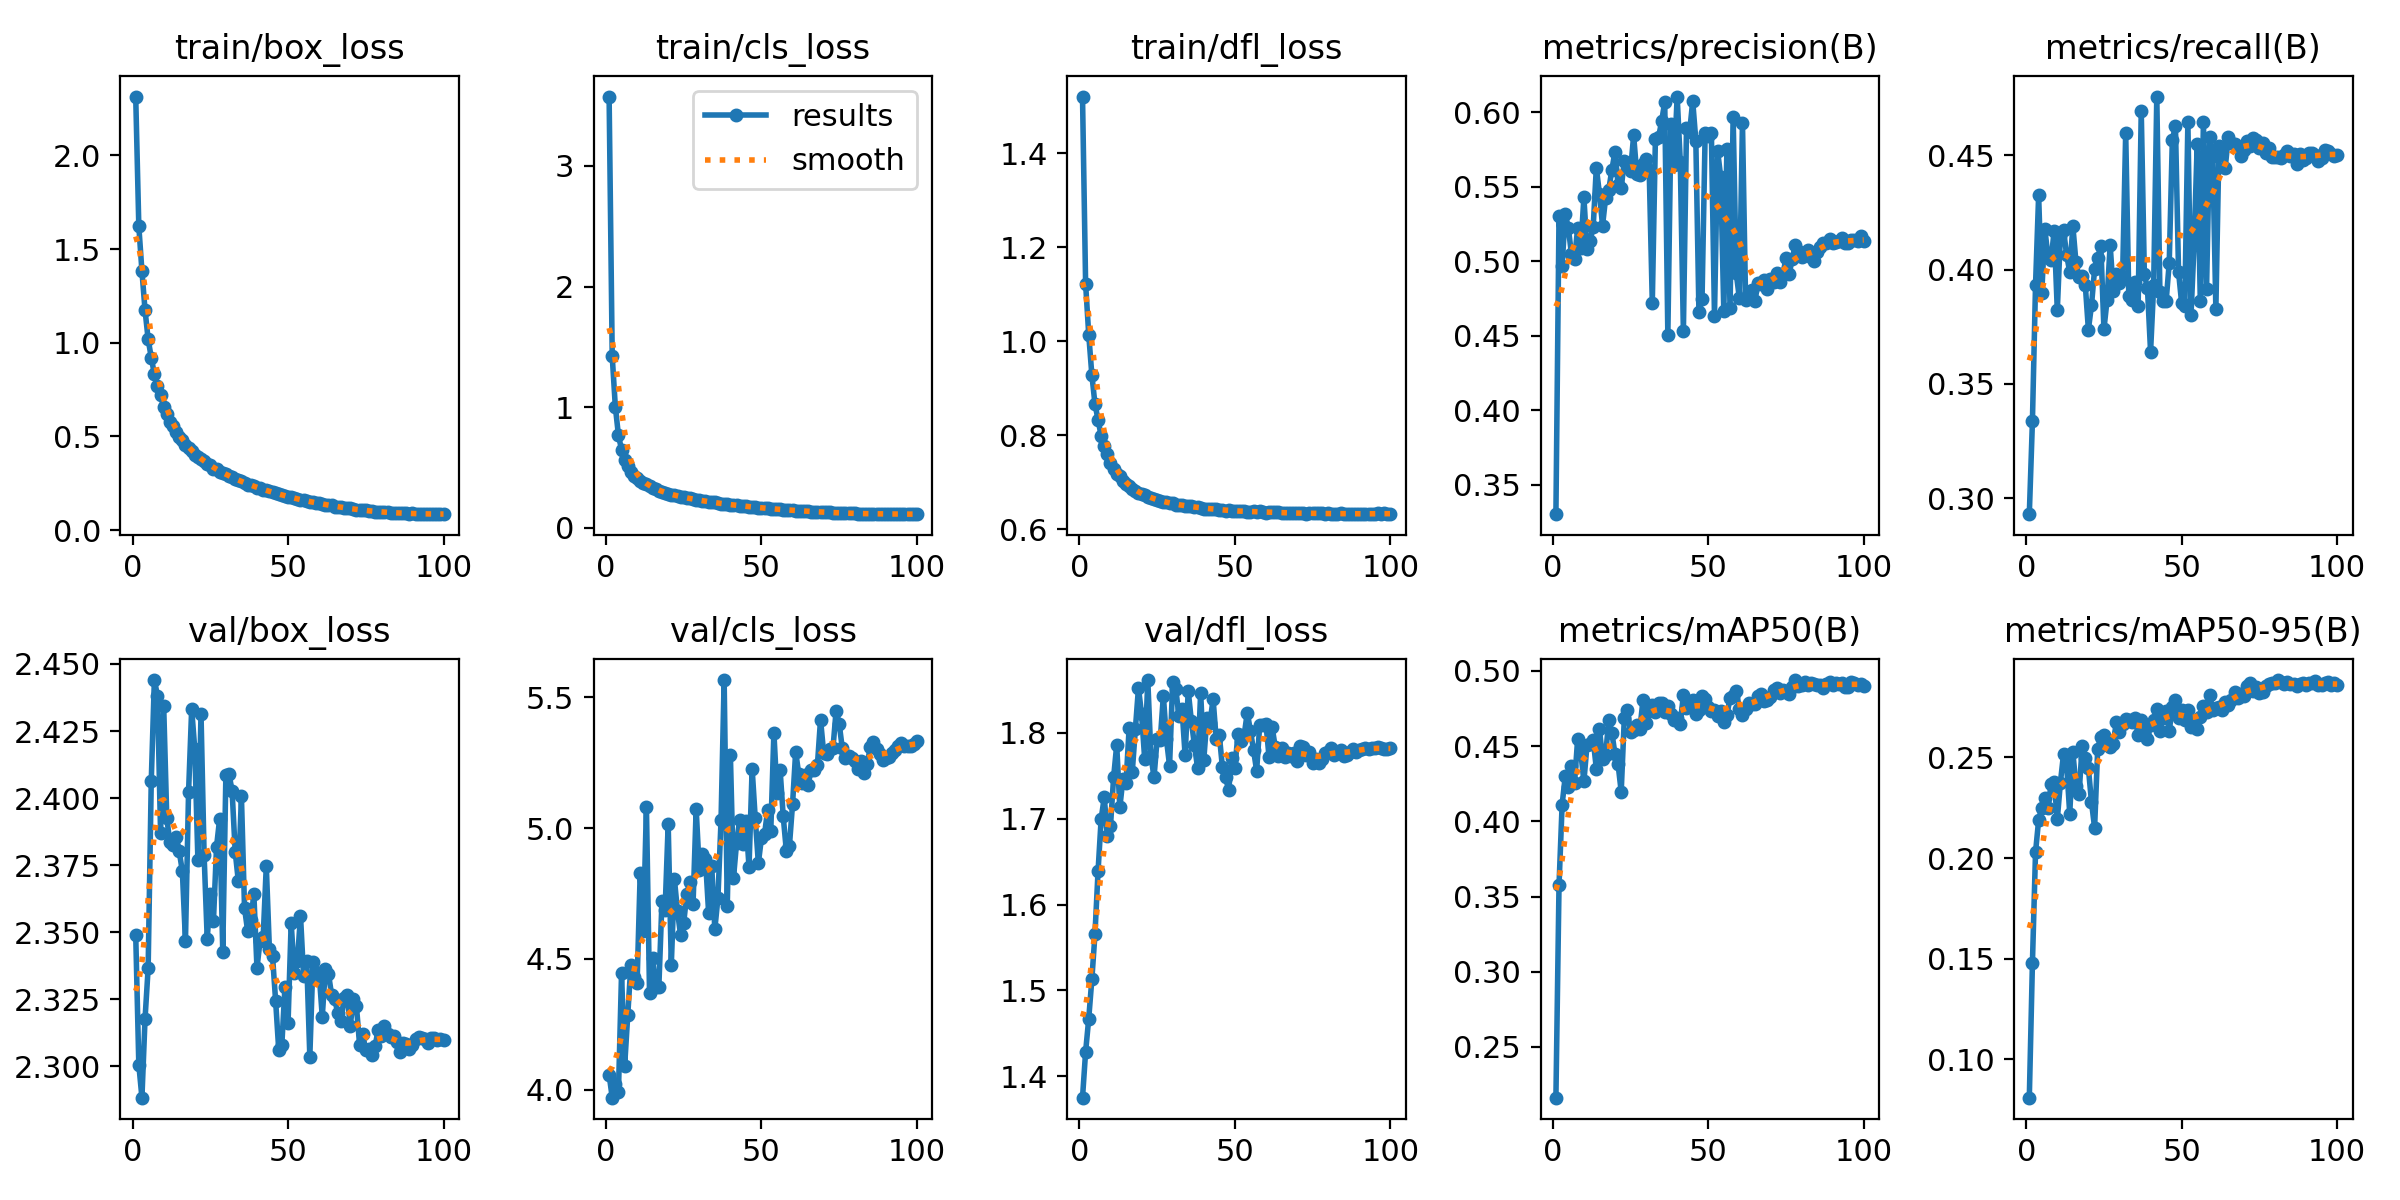

Data behind this chart, as committed beside it:
epoch, train/box_loss, train/cls_loss, train/dfl_loss, metrics/precision(B), metrics/recall(B), metrics/mAP50(B), metrics/mAP50-95(B), val/box_loss, val/cls_loss, val/dfl_loss, lr/pg0, lr/pg1, lr/pg2
1, 2.314, 3.575, 1.52, 0.3303, 0.293, 0.2163, 0.08097, 2.349, 4.058, 1.375, 0.07305, 2.6949e-06, 2.6949e-06
2, 1.621, 1.422, 1.122, 0.5308, 0.3336, 0.3576, 0.1477, 2.301, 3.969, 1.429, 0.04601, 5.3981e-06, 5.3981e-06
3, 1.383, 1.004, 1.014, 0.4972, 0.3932, 0.4112, 0.2028, 2.288, 4.021, 1.467, 0.01897, 8.096e-06, 8.096e-06
4, 1.174, 0.7673, 0.9289, 0.5321, 0.4325, 0.4299, 0.2189, 2.318, 3.99, 1.513, 9.9781e-06, 9.9781e-06, 9.9781e-06
5, 1.018, 0.6469, 0.8666, 0.5224, 0.3897, 0.423, 0.2251, 2.337, 4.444, 1.565, 9.961e-06, 9.961e-06, 9.961e-06
6, 0.9209, 0.5641, 0.8329, 0.505, 0.4179, 0.437, 0.2297, 2.406, 4.091, 1.639, 9.9392e-06, 9.9392e-06, 9.9392e-06
7, 0.8323, 0.5106, 0.7984, 0.5017, 0.4056, 0.4257, 0.2251, 2.444, 4.285, 1.7, 9.9125e-06, 9.9125e-06, 9.9125e-06
8, 0.7704, 0.4654, 0.7772, 0.5224, 0.4042, 0.455, 0.2367, 2.438, 4.476, 1.725, 9.881e-06, 9.881e-06, 9.881e-06
9, 0.7189, 0.4329, 0.7604, 0.5089, 0.417, 0.446, 0.2376, 2.387, 4.432, 1.679, 9.8448e-06, 9.8448e-06, 9.8448e-06
10, 0.6578, 0.4137, 0.7419, 0.543, 0.3822, 0.4265, 0.2192, 2.434, 4.409, 1.692, 9.8038e-06, 9.8038e-06, 9.8038e-06
11, 0.6218, 0.3913, 0.7282, 0.5081, 0.4148, 0.4506, 0.2375, 2.392, 4.829, 1.748, 9.7582e-06, 9.7582e-06, 9.7582e-06
12, 0.5785, 0.3694, 0.7171, 0.5137, 0.4175, 0.4512, 0.2515, 2.384, 4.604, 1.786, 9.7079e-06, 9.7079e-06, 9.7079e-06
13, 0.5578, 0.359, 0.713, 0.5234, 0.4064, 0.454, 0.2462, 2.383, 5.082, 1.713, 9.653e-06, 9.653e-06, 9.653e-06
14, 0.5243, 0.3439, 0.702, 0.563, 0.3989, 0.4351, 0.222, 2.385, 4.369, 1.746, 9.5936e-06, 9.5936e-06, 9.5936e-06
15, 0.4982, 0.3283, 0.6954, 0.5454, 0.4192, 0.4616, 0.2526, 2.38, 4.503, 1.742, 9.5297e-06, 9.5297e-06, 9.5297e-06
16, 0.4802, 0.3224, 0.6912, 0.5241, 0.4033, 0.4416, 0.236, 2.373, 4.394, 1.806, 9.4615e-06, 9.4615e-06, 9.4615e-06
17, 0.4541, 0.3075, 0.6857, 0.5429, 0.3967, 0.4444, 0.2318, 2.347, 4.394, 1.754, 9.3888e-06, 9.3888e-06, 9.3888e-06
18, 0.439, 0.2981, 0.6823, 0.5482, 0.3973, 0.4674, 0.2556, 2.402, 4.721, 1.804, 9.3119e-06, 9.3119e-06, 9.3119e-06
19, 0.4194, 0.2885, 0.6761, 0.5616, 0.3934, 0.4591, 0.2495, 2.433, 4.685, 1.853, 9.2308e-06, 9.2308e-06, 9.2308e-06
20, 0.4026, 0.2839, 0.675, 0.5737, 0.3738, 0.4446, 0.2447, 2.418, 5.016, 1.821, 9.1456e-06, 9.1456e-06, 9.1456e-06
21, 0.3889, 0.2745, 0.6722, 0.5513, 0.3844, 0.4378, 0.2278, 2.377, 4.476, 1.77, 9.0563e-06, 9.0563e-06, 9.0563e-06
22, 0.3773, 0.2693, 0.669, 0.5491, 0.4003, 0.4197, 0.2151, 2.432, 4.805, 1.861, 8.9631e-06, 8.9631e-06, 8.9631e-06
23, 0.3676, 0.2618, 0.6666, 0.5676, 0.4051, 0.4687, 0.2544, 2.379, 4.681, 1.773, 8.8661e-06, 8.8661e-06, 8.8661e-06
24, 0.3515, 0.2545, 0.6641, 0.5661, 0.4104, 0.4742, 0.2603, 2.348, 4.59, 1.748, 8.7653e-06, 8.7653e-06, 8.7653e-06
25, 0.3456, 0.2535, 0.6619, 0.5607, 0.374, 0.4596, 0.261, 2.364, 4.638, 1.793, 8.6608e-06, 8.6608e-06, 8.6608e-06
26, 0.3281, 0.2458, 0.6593, 0.5846, 0.3866, 0.4607, 0.2588, 2.354, 4.75, 1.792, 8.5528e-06, 8.5528e-06, 8.5528e-06
27, 0.3248, 0.2447, 0.6588, 0.5589, 0.4109, 0.4639, 0.2552, 2.382, 4.794, 1.843, 8.4413e-06, 8.4413e-06, 8.4413e-06
28, 0.3112, 0.237, 0.6573, 0.5579, 0.3905, 0.4613, 0.2568, 2.392, 4.711, 1.792, 8.3265e-06, 8.3265e-06, 8.3265e-06
29, 0.3059, 0.2316, 0.656, 0.5653, 0.3983, 0.4805, 0.2677, 2.343, 5.073, 1.762, 8.2085e-06, 8.2085e-06, 8.2085e-06
30, 0.2977, 0.2278, 0.6549, 0.5687, 0.3941, 0.4653, 0.2628, 2.409, 4.839, 1.859, 8.0873e-06, 8.0873e-06, 8.0873e-06
31, 0.2869, 0.2253, 0.6525, 0.5616, 0.3967, 0.4737, 0.2668, 2.409, 4.9, 1.851, 7.9632e-06, 7.9632e-06, 7.9632e-06
32, 0.283, 0.2218, 0.6509, 0.4721, 0.4598, 0.4774, 0.2693, 2.403, 4.881, 1.82, 7.8362e-06, 7.8362e-06, 7.8362e-06
33, 0.2714, 0.2148, 0.6506, 0.5824, 0.3883, 0.4729, 0.2686, 2.38, 4.677, 1.828, 7.7065e-06, 7.7065e-06, 7.7065e-06
34, 0.2651, 0.2105, 0.6502, 0.5832, 0.3866, 0.4786, 0.2678, 2.369, 4.856, 1.774, 7.5741e-06, 7.5741e-06, 7.5741e-06
35, 0.2614, 0.2102, 0.6494, 0.594, 0.3945, 0.4788, 0.2696, 2.401, 4.614, 1.849, 7.4393e-06, 7.4393e-06, 7.4393e-06
36, 0.2531, 0.2061, 0.6485, 0.6071, 0.3839, 0.4724, 0.2611, 2.359, 4.733, 1.814, 7.3021e-06, 7.3021e-06, 7.3021e-06
37, 0.2419, 0.1995, 0.6465, 0.4505, 0.4696, 0.4769, 0.2687, 2.35, 5.03, 1.786, 7.1627e-06, 7.1627e-06, 7.1627e-06
38, 0.2396, 0.1974, 0.6466, 0.5926, 0.3981, 0.4714, 0.2616, 2.354, 5.566, 1.76, 7.0212e-06, 7.0212e-06, 7.0212e-06
39, 0.2342, 0.1957, 0.6455, 0.5645, 0.3919, 0.4677, 0.2591, 2.364, 4.703, 1.847, 6.8778e-06, 6.8778e-06, 6.8778e-06
40, 0.2251, 0.1903, 0.644, 0.6107, 0.3641, 0.4689, 0.2659, 2.337, 5.281, 1.768, 6.7326e-06, 6.7326e-06, 6.7326e-06
41, 0.2231, 0.1912, 0.6441, 0.5671, 0.3932, 0.4648, 0.2686, 2.347, 4.809, 1.817, 6.5858e-06, 6.5858e-06, 6.5858e-06
42, 0.2148, 0.1852, 0.6441, 0.4529, 0.4757, 0.4841, 0.2743, 2.348, 4.944, 1.812, 6.4374e-06, 6.4374e-06, 6.4374e-06
43, 0.2121, 0.1837, 0.6429, 0.5898, 0.3901, 0.4756, 0.263, 2.375, 5.032, 1.839, 6.2877e-06, 6.2877e-06, 6.2877e-06
44, 0.2067, 0.1811, 0.643, 0.5869, 0.3861, 0.478, 0.2694, 2.344, 4.939, 1.793, 6.1368e-06, 6.1368e-06, 6.1368e-06
45, 0.2007, 0.1782, 0.6414, 0.6076, 0.3861, 0.4805, 0.273, 2.341, 5.025, 1.797, 5.9848e-06, 5.9848e-06, 5.9848e-06
46, 0.1966, 0.1747, 0.6415, 0.5812, 0.4029, 0.4715, 0.2631, 2.324, 4.852, 1.76, 5.8319e-06, 5.8319e-06, 5.8319e-06
47, 0.1907, 0.1724, 0.6397, 0.4658, 0.4567, 0.4738, 0.275, 2.306, 5.228, 1.748, 5.6782e-06, 5.6782e-06, 5.6782e-06
48, 0.1881, 0.1695, 0.64, 0.4747, 0.4629, 0.4837, 0.2785, 2.308, 5.037, 1.733, 5.5239e-06, 5.5239e-06, 5.5239e-06
49, 0.184, 0.1679, 0.6395, 0.5863, 0.399, 0.4814, 0.2695, 2.33, 4.866, 1.77, 5.3692e-06, 5.3692e-06, 5.3692e-06
50, 0.178, 0.165, 0.639, 0.5842, 0.3853, 0.4763, 0.2733, 2.316, 4.962, 1.759, 5.2141e-06, 5.2141e-06, 5.2141e-06
51, 0.1751, 0.1645, 0.6388, 0.5865, 0.3839, 0.4731, 0.2684, 2.353, 4.977, 1.799, 5.0589e-06, 5.0589e-06, 5.0589e-06
52, 0.1686, 0.1608, 0.638, 0.4635, 0.4647, 0.4738, 0.2735, 2.335, 5.071, 1.79, 4.9037e-06, 4.9037e-06, 4.9037e-06
53, 0.1654, 0.1582, 0.6381, 0.5744, 0.38, 0.4702, 0.2652, 2.339, 4.99, 1.798, 4.7486e-06, 4.7486e-06, 4.7486e-06
54, 0.162, 0.1555, 0.6374, 0.5568, 0.4113, 0.4732, 0.2676, 2.356, 5.365, 1.823, 4.5939e-06, 4.5939e-06, 4.5939e-06
55, 0.1586, 0.1541, 0.6376, 0.4665, 0.455, 0.4658, 0.2641, 2.333, 5.133, 1.802, 4.4396e-06, 4.4396e-06, 4.4396e-06
56, 0.1544, 0.1522, 0.638, 0.5758, 0.3861, 0.4704, 0.27, 2.339, 5.222, 1.78, 4.2859e-06, 4.2859e-06, 4.2859e-06
57, 0.1513, 0.1508, 0.6364, 0.4684, 0.4647, 0.4822, 0.2755, 2.304, 5.044, 1.756, 4.133e-06, 4.133e-06, 4.133e-06
58, 0.1481, 0.1485, 0.6379, 0.5969, 0.3914, 0.4835, 0.2728, 2.339, 4.913, 1.81, 3.981e-06, 3.981e-06, 3.981e-06
59, 0.1468, 0.1463, 0.6373, 0.4919, 0.4581, 0.487, 0.2809, 2.333, 4.933, 1.809, 3.8301e-06, 3.8301e-06, 3.8301e-06
60, 0.1428, 0.1456, 0.6354, 0.4753, 0.4497, 0.475, 0.2737, 2.335, 5.092, 1.811, 3.6804e-06, 3.6804e-06, 3.6804e-06
... 40 more rows
